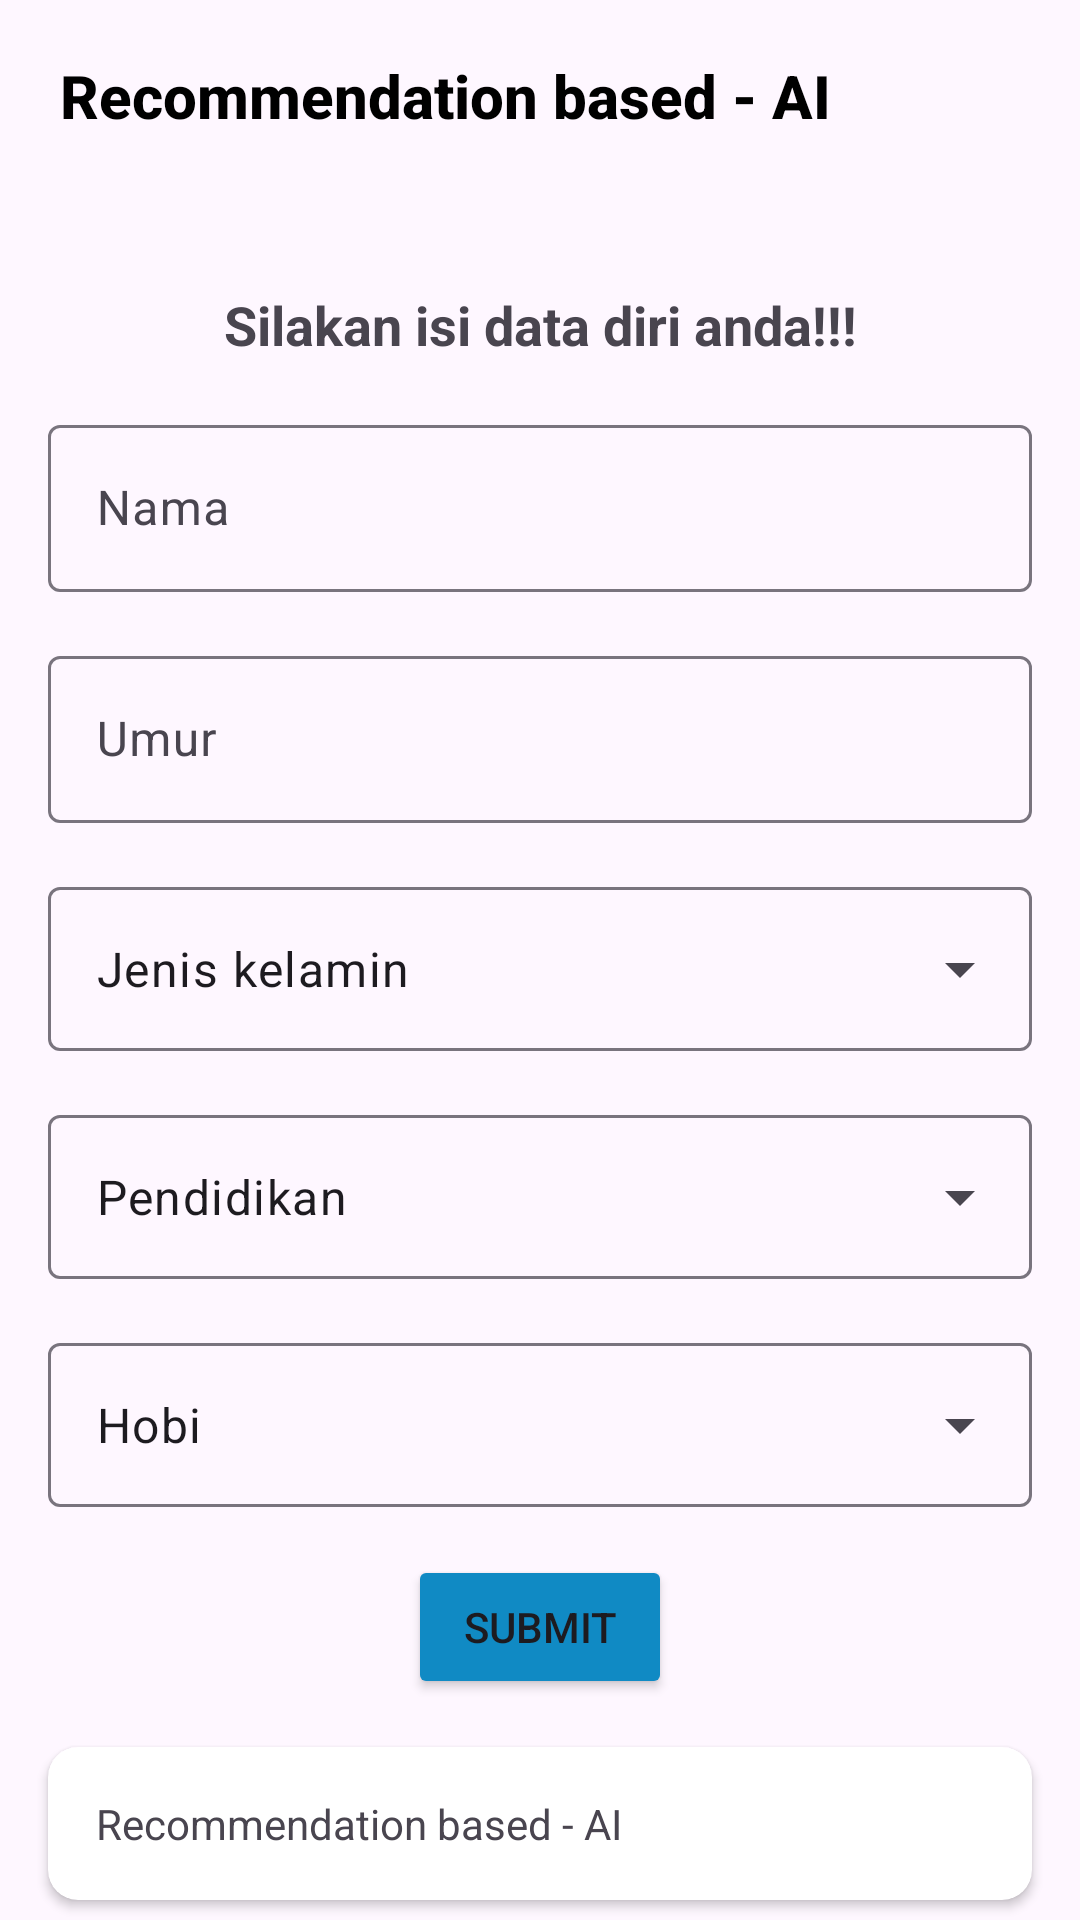

Layout XML and referenced resources for this Android screen:
<!-- AndroidManifest.xml: application theme Theme.Laki_Hero -->
<!-- res/layout/fragment_training_recommendation.xml -->
<?xml version="1.0" encoding="utf-8"?>
<FrameLayout xmlns:android="http://schemas.android.com/apk/res/android"
    xmlns:tools="http://schemas.android.com/tools"
    android:layout_width="match_parent"
    android:layout_height="match_parent"
    xmlns:app="http://schemas.android.com/apk/res-auto"
    tools:context=".view.TrainingRecommendationFragment">

    <androidx.constraintlayout.widget.ConstraintLayout
        android:layout_width="match_parent"
        android:layout_height="match_parent">

        <com.google.android.material.appbar.AppBarLayout
            android:id="@+id/appBarLayout"
            android:layout_width="match_parent"
            android:layout_height="wrap_content"
            app:layout_constraintTop_toTopOf="parent"
            app:layout_constraintStart_toStartOf="parent">

            <com.google.android.material.appbar.MaterialToolbar
                android:id="@+id/topAppBar"
                android:layout_width="match_parent"
                android:layout_height="?attr/actionBarSize"
                android:paddingStart="16dp"
                android:paddingEnd="16dp"
                app:titleTextColor="@color/black"
                app:title="@string/trainingrecommendation"
                app:titleTextAppearance="@style/ToolbarTitleText" />

        </com.google.android.material.appbar.AppBarLayout>

        <TextView
            android:id="@+id/isiData"
            android:layout_width="wrap_content"
            android:layout_height="wrap_content"
            android:layout_margin="32dp"
            android:text="@string/isidatadiri"
            android:textSize="18sp"
            android:textStyle="bold"
            app:layout_constraintTop_toBottomOf="@+id/appBarLayout"
            app:layout_constraintStart_toStartOf="parent"
            app:layout_constraintEnd_toEndOf="parent"/>

        <com.google.android.material.textfield.TextInputLayout
            android:id="@+id/namatextInput"
            android:layout_width="0dp"
            android:layout_height="wrap_content"
            android:layout_margin="16dp"
            style="@style/Widget.Material3.TextInputLayout.OutlinedBox"
            android:hint="@string/nama"
            app:layout_constraintTop_toBottomOf="@id/isiData"
            app:layout_constraintStart_toStartOf="parent"
            app:layout_constraintEnd_toEndOf="parent">

            <com.google.android.material.textfield.TextInputEditText
                android:id="@+id/ed_name"
                android:layout_width="match_parent"
                android:layout_height="match_parent"
                android:ems="10"
                android:inputType="textPersonName"/>

        </com.google.android.material.textfield.TextInputLayout>

        <com.google.android.material.textfield.TextInputLayout
            android:id="@+id/umurtextInput"
            android:layout_width="0dp"
            android:layout_height="wrap_content"
            android:layout_margin="16dp"
            style="@style/Widget.Material3.TextInputLayout.OutlinedBox"
            android:hint="@string/umur"
            app:layout_constraintTop_toBottomOf="@id/namatextInput"
            app:layout_constraintStart_toStartOf="parent"
            app:layout_constraintEnd_toEndOf="parent">

            <com.google.android.material.textfield.TextInputEditText
                android:id="@+id/ed_age"
                android:layout_width="match_parent"
                android:layout_height="match_parent"
                android:ems="10"
                android:inputType="number"/>

        </com.google.android.material.textfield.TextInputLayout>

        <com.google.android.material.textfield.TextInputLayout
            android:id="@+id/jenisKelaminDropdown"
            android:layout_width="match_parent"
            android:layout_height="60dp"
            style="@style/Widget.Material3.TextInputLayout.OutlinedBox.Dense.ExposedDropdownMenu"
            android:layout_margin="16dp"
            app:layout_constraintStart_toStartOf="parent"
            app:layout_constraintEnd_toEndOf="parent"
            app:layout_constraintTop_toBottomOf="@+id/umurtextInput">
            <AutoCompleteTextView
                android:id="@+id/autoCompleteText1"
                android:layout_width="match_parent"
                android:layout_height="match_parent"
                android:layout_weight="1"
                android:inputType="none"
                android:text="@string/jeniskelamin"/>
        </com.google.android.material.textfield.TextInputLayout>

        <com.google.android.material.textfield.TextInputLayout
            android:id="@+id/pendidikanDropdown"
            android:layout_width="match_parent"
            android:layout_height="60dp"
            style="@style/Widget.Material3.TextInputLayout.OutlinedBox.Dense.ExposedDropdownMenu"
            android:layout_margin="16dp"
            app:layout_constraintStart_toStartOf="parent"
            app:layout_constraintEnd_toEndOf="parent"
            app:layout_constraintTop_toBottomOf="@+id/jenisKelaminDropdown">
            <AutoCompleteTextView
                android:id="@+id/autoCompleteText2"
                android:layout_width="match_parent"
                android:layout_height="match_parent"
                android:inputType="none"
                android:layout_weight="1"
                android:text="@string/pendidikan"/>
        </com.google.android.material.textfield.TextInputLayout>

        <com.google.android.material.textfield.TextInputLayout
            android:id="@+id/hobbyDropdown"
            android:layout_width="match_parent"
            android:layout_height="60dp"
            style="@style/Widget.Material3.TextInputLayout.OutlinedBox.Dense.ExposedDropdownMenu"
            android:layout_margin="16dp"
            app:layout_constraintStart_toStartOf="parent"
            app:layout_constraintEnd_toEndOf="parent"
            app:layout_constraintTop_toBottomOf="@+id/pendidikanDropdown">
            <AutoCompleteTextView
                android:id="@+id/autoCompleteText3"
                android:layout_width="match_parent"
                android:layout_height="match_parent"
                android:inputType="none"
                android:layout_weight="1"
                android:text="@string/hobi"/>
        </com.google.android.material.textfield.TextInputLayout>

        <Button
            android:id="@+id/submitButton"
            android:layout_width="wrap_content"
            android:layout_height="wrap_content"
            android:layout_margin="16dp"
            android:text="@string/submit"
            android:backgroundTint="@color/birusubmit"
            app:layout_constraintTop_toBottomOf="@id/hobbyDropdown"
            app:layout_constraintStart_toStartOf="parent"
            app:layout_constraintEnd_toEndOf="parent"/>

        <androidx.cardview.widget.CardView
            android:layout_width="0dp"
            android:layout_height="wrap_content"
            android:layout_margin="16dp"
            app:cardCornerRadius="10dp"
            android:elevation="5dp"
            app:layout_constraintTop_toBottomOf="@+id/submitButton"
            app:layout_constraintStart_toStartOf="parent"
            app:layout_constraintEnd_toEndOf="parent">
            <TextView
                android:id="@+id/hasilTr"
                android:layout_width="wrap_content"
                android:layout_height="wrap_content"
                android:text="@string/trainingrecommendation"
                android:layout_margin="16dp"/>
        </androidx.cardview.widget.CardView>
        <ProgressBar
            android:id="@+id/progressBar"
            style="@style/Widget.AppCompat.ProgressBar"
            android:layout_width="wrap_content"
            android:layout_height="wrap_content"
            android:visibility="gone"
            app:layout_constraintBottom_toBottomOf="parent"
            app:layout_constraintEnd_toEndOf="parent"
            app:layout_constraintStart_toStartOf="parent"
            app:layout_constraintTop_toTopOf="parent"
            tools:visibility="visible" />

    </androidx.constraintlayout.widget.ConstraintLayout>

</FrameLayout>
<!-- resources referenced by this layout -->
<resources>
  <color name="birusubmit">#108AC4</color>
  <color name="black">#FF000000</color>
  <string name="hobi">Hobi</string>
  <string name="isidatadiri">Silakan isi data diri anda!!!</string>
  <string name="jeniskelamin">Jenis kelamin</string>
  <string name="nama">Nama</string>
  <string name="pendidikan">Pendidikan</string>
  <string name="submit">Submit</string>
  <string name="trainingrecommendation">Recommendation based - AI</string>
  <string name="umur">Umur</string>
  <style name="ToolbarTitleText" parent="TextAppearance.AppCompat.Widget.ActionBar.Title">
          <item name="android:textStyle">bold</item>
          <item name="android:textSize">20sp</item>
      </style>
  <style name="Theme.Laki_Hero" parent="Base.Theme.Laki_Hero" />
  <style name="Base.Theme.Laki_Hero" parent="Theme.Material3.DayNight.NoActionBar">
          
  
  
          <item name="android:textAppearance">@style/ToolbarTitleText</item>
      </style>
</resources>
